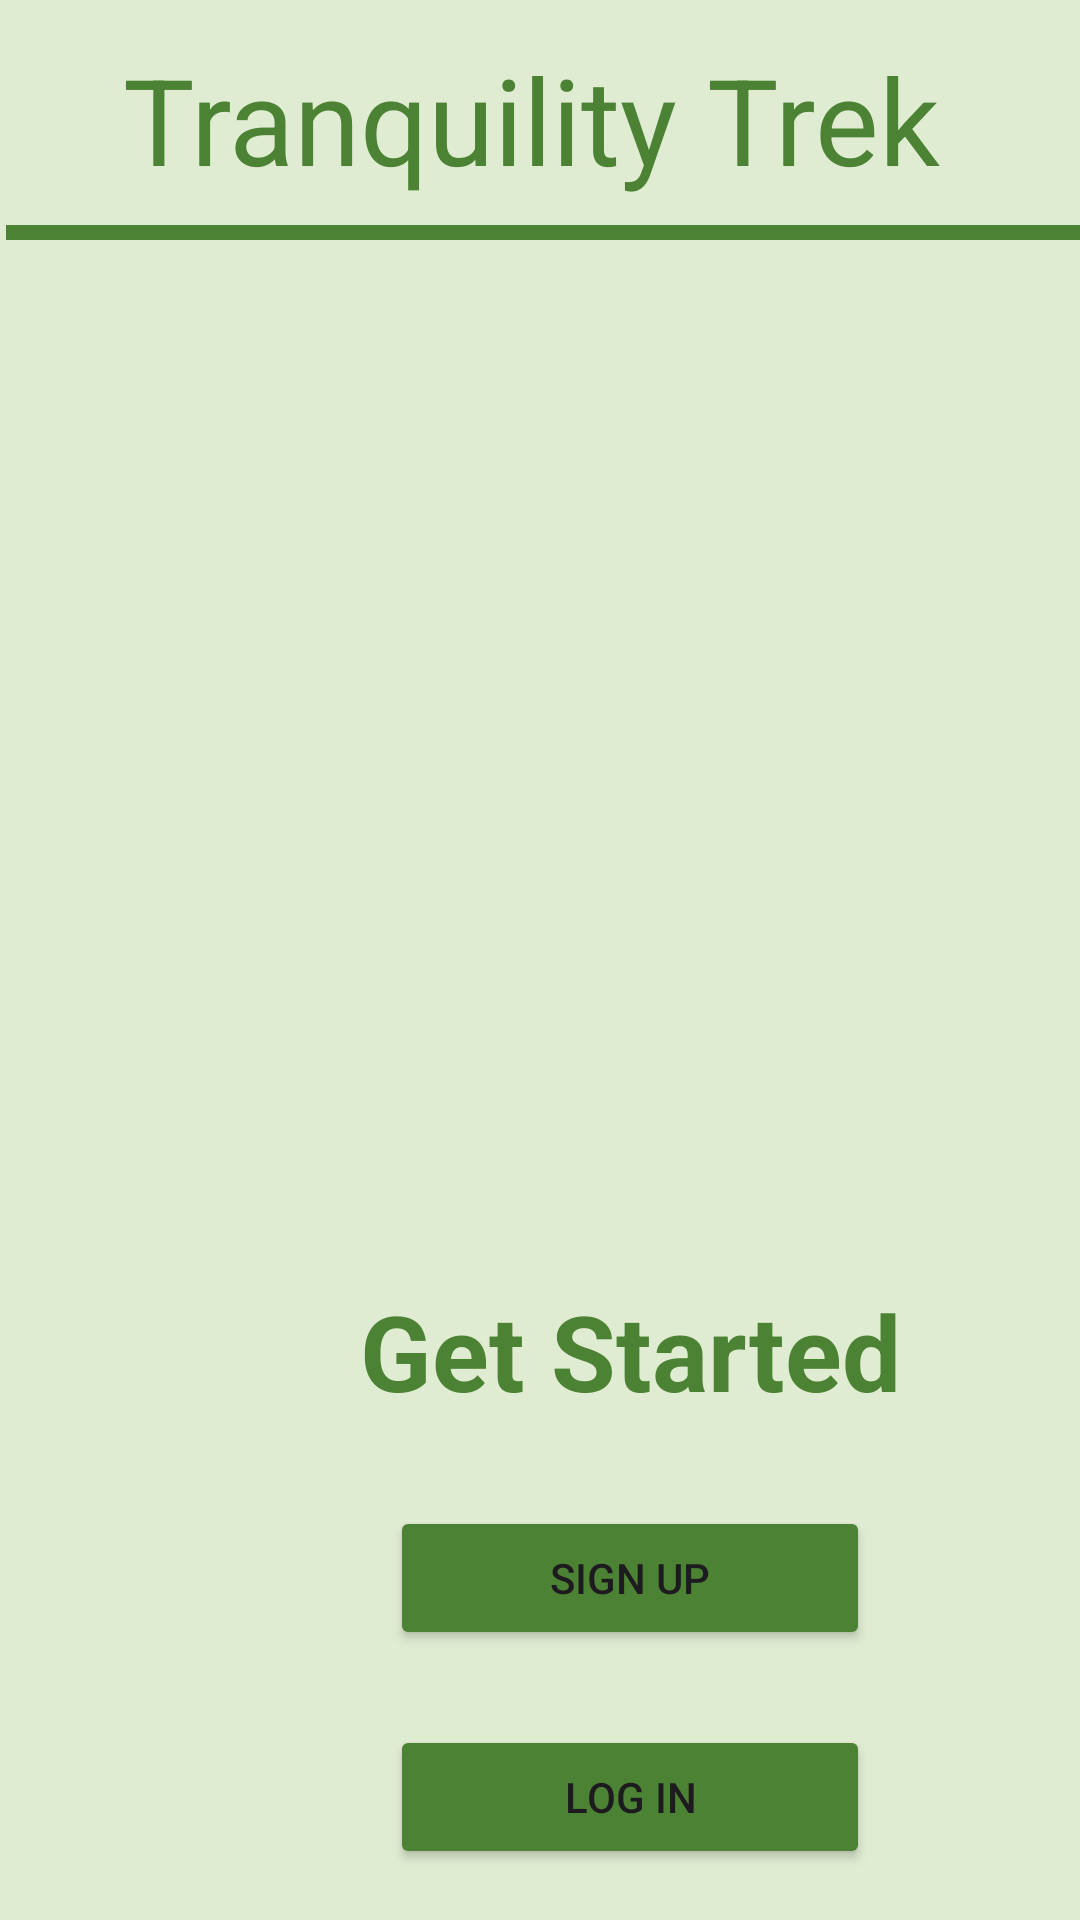

Write the Android layout XML for this screen, with the resource values it uses.
<!-- AndroidManifest.xml: application theme Theme.MTranquility -->
<!-- res/layout/activity_main.xml -->
<?xml version="1.0" encoding="utf-8"?>
<androidx.constraintlayout.widget.ConstraintLayout xmlns:android="http://schemas.android.com/apk/res/android"
    xmlns:app="http://schemas.android.com/apk/res-auto"
    xmlns:tools="http://schemas.android.com/tools"
    android:layout_width="match_parent"
    android:layout_height="match_parent"
    android:background="#E0ECD2"
    tools:context=".ui.MainActivity">

    <TextView
        android:id="@+id/tvTranquility"
        android:layout_width="wrap_content"
        android:layout_height="wrap_content"
        android:text="Tranquility Trek"
        android:textColor="#4C8233"
        android:textSize="40sp"
        app:layout_constraintBottom_toBottomOf="parent"
        app:layout_constraintEnd_toEndOf="parent"
        app:layout_constraintHorizontal_bias="0.467"
        app:layout_constraintStart_toStartOf="parent"
        app:layout_constraintTop_toTopOf="parent"
        app:layout_constraintVertical_bias="0.022" />


    <LinearLayout
        android:layout_width="match_parent"
        android:layout_height="match_parent"
        android:orientation="vertical"
        app:layout_constraintStart_toStartOf="parent"
        tools:layout_editor_absoluteY="68dp">


        <View
            android:layout_width="match_parent"
            android:layout_height="5dp"
            android:layout_marginLeft="2dp"
            android:layout_marginTop="75dp"
            android:background="#4C8233" />

        <ImageView
            android:id="@+id/ivSplashImage"
            android:layout_width="367dp"
            android:layout_height="317dp"
            android:layout_marginLeft="0dp"
            android:layout_marginTop="5dp"
            app:srcCompat="@drawable/mindbeauty" />

        <TextView
            android:id="@+id/tvGetStarted"
            android:layout_width="213dp"
            android:layout_height="50dp"
            android:layout_marginLeft="120dp"
            android:layout_marginTop="25dp"
            android:text="Get Started"
            android:textColor="#4C8233"
            android:textSize="35sp"
            android:textStyle="bold" />

        <Button
            android:id="@+id/btnSignUp"
            android:layout_width="160dp"
            android:layout_height="wrap_content"
            android:layout_marginLeft="130dp"
            android:layout_marginTop="25dp"
            android:backgroundTint="#4C8233"
            android:text="Sign Up"
            app:cornerRadius="10dp" />

        <Button
            android:id="@+id/btnLogIn"
            android:layout_width="160dp"
            android:layout_height="wrap_content"
            android:layout_marginLeft="130dp"
            android:layout_marginTop="25dp"
            android:backgroundTint="#4C8233"
            android:text="Log In"
            app:cornerRadius="10dp" />

        <TextView
            android:id="@+id/tvThankYou"
            android:layout_width="match_parent"
            android:layout_height="wrap_content"
            android:layout_marginLeft="80dp"
            android:layout_marginTop="15dp"
            android:text="Thank you for choosing Tranquility Trek"
            android:textColor="#4CAF50"
            android:textSize="25sp" />

    </LinearLayout>


</androidx.constraintlayout.widget.ConstraintLayout>
<!-- resources referenced by this layout -->
<resources>
  <style name="Theme.MTranquility" parent="Base.Theme.MTranquility" />
  <style name="Base.Theme.MTranquility" parent="Theme.Material3.DayNight.NoActionBar">
          
          
      </style>
</resources>
